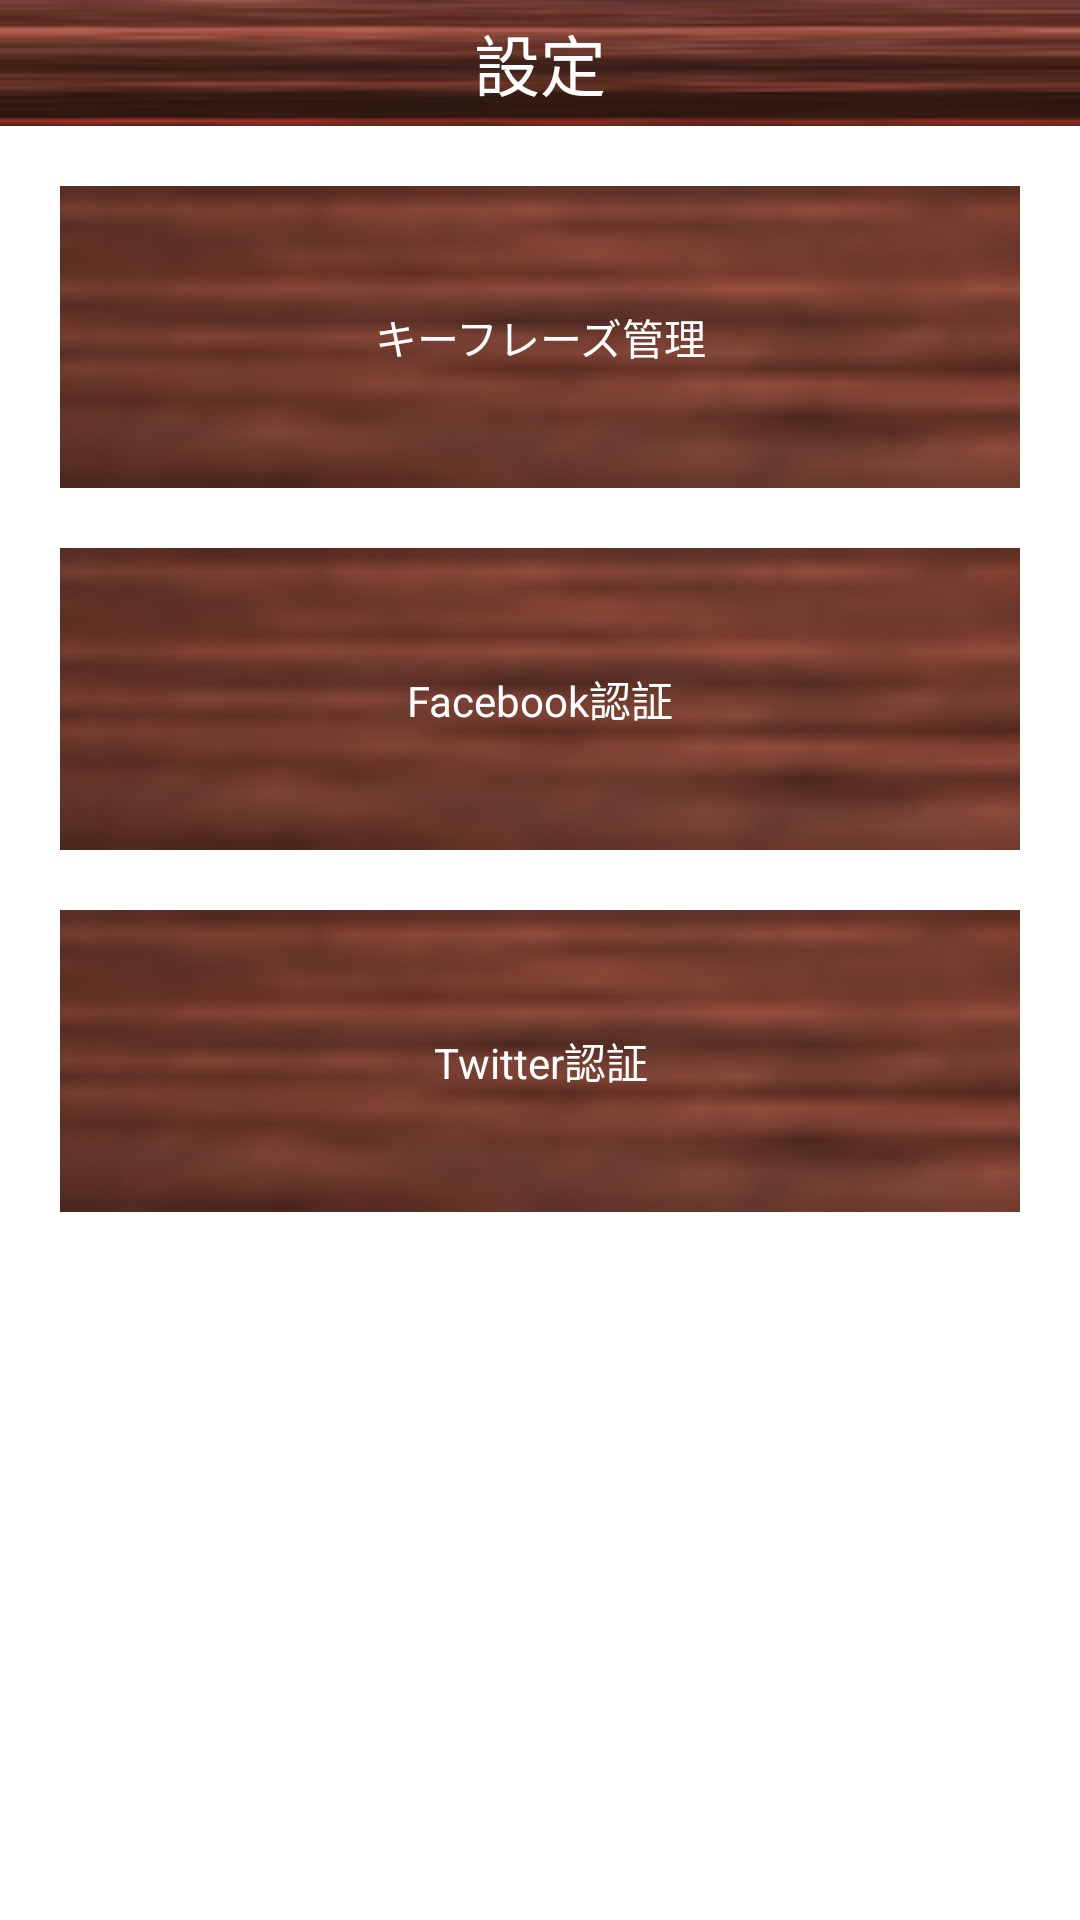

Android layout source for this screen:
<!-- AndroidManifest.xml: application theme AppTheme -->
<!-- res/layout/activity_setting_layout.xml -->
<LinearLayout xmlns:android="http://schemas.android.com/apk/res/android"
    xmlns:tools="http://schemas.android.com/tools"
    android:layout_width="match_parent"
    android:layout_height="match_parent"
    android:orientation="vertical"
    android:background="@drawable/background"
    tools:context=".SettingsFragment" >

    <FrameLayout 
        android:layout_width="match_parent"
        android:layout_height="wrap_content"
        android:background="@drawable/set_toptitle_bg"
        >
        <ImageView android:id="@+id/btn_back_setting"
            android:layout_width="wrap_content"
            android:layout_height="wrap_content"
            android:layout_marginLeft="15dip"
            android:layout_gravity="center_vertical"
            android:background="@drawable/active_btn_back"
            />
        <TextView 
            android:layout_width="wrap_content"
            android:layout_height="wrap_content"
            android:text="設定"
            android:textSize="22sp"
            android:textColor="@color/white"
            android:layout_gravity="center"
            />
    </FrameLayout>
    
    <Button android:id="@+id/btn_launch_management_kay_phrase"
        android:layout_width="match_parent"
        android:layout_height="wrap_content"
        android:layout_marginLeft="20dip"
        android:layout_marginRight="20dip"
        android:layout_marginTop="20dip"
        android:padding="40dip"
        android:text="@string/btn_launch_manegement_kay_phrase"
        android:textColor="@color/white"
        android:background="@drawable/active_btn_background"
        />
    
    <Button android:id="@+id/btn_login_facebook"
        android:layout_width="match_parent"
        android:layout_height="wrap_content"
        android:layout_marginLeft="20dip"
        android:layout_marginRight="20dip"
        android:layout_marginTop="20dip"
        android:padding="40dip"
        android:textColor="@color/white"
        android:background="@drawable/active_btn_background"
        android:text="@string/btn_login_facebook"
        />
    
    <Button android:id="@+id/btn_login_twitter"
        android:layout_width="match_parent"
        android:layout_height="wrap_content"
        android:layout_marginLeft="20dip"
        android:layout_marginRight="20dip"
        android:layout_marginTop="20dip"
        android:padding="40dip"
        android:textColor="@color/white"
        android:background="@drawable/active_btn_background"
        android:text="@string/btn_login_twitter"
        />

</LinearLayout>
<!-- resources referenced by this layout -->
<resources>
  <color name="white">#ffffff</color>
  <!-- drawable active_btn_back (drawable-hdpi) -->
  <?xml version="1.0" encoding="utf-8"?>
  <selector xmlns:android="http://schemas.android.com/apk/res/android">
      <item
          android:state_pressed="true"
          android:drawable="@+drawable/btn_back_tap">
      </item>
      <item
          android:drawable="@+drawable/btn_back">
      </item>
   
  </selector>
  <!-- drawable active_btn_background (drawable-hdpi) -->
  <?xml version="1.0" encoding="utf-8"?>
  <selector xmlns:android="http://schemas.android.com/apk/res/android">
      <item
          android:state_pressed="true"
          android:drawable="@+drawable/btn_background_tap">
      </item>
      <item
          android:drawable="@+drawable/btn_background">
      </item>
   
  </selector>
  <!-- drawable set_toptitle_bg: png bitmap (drawable-hdpi, 4405 bytes) -->
  <string name="btn_launch_manegement_kay_phrase">キーフレーズ管理</string>
  <string name="btn_login_facebook">Facebook認証</string>
  <string name="btn_login_twitter">Twitter認証</string>
  <style name="AppTheme" parent="AppBaseTheme">
      </style>
  <!-- drawable btn_back_tap: png bitmap (drawable-hdpi, 3506 bytes) -->
  <!-- drawable btn_background_tap: png bitmap (drawable-hdpi, 2326 bytes) -->
  <!-- drawable btn_background: png bitmap (drawable-hdpi, 2904 bytes) -->
  <style name="AppBaseTheme" parent="android:Theme.Light">
      </style>
</resources>
